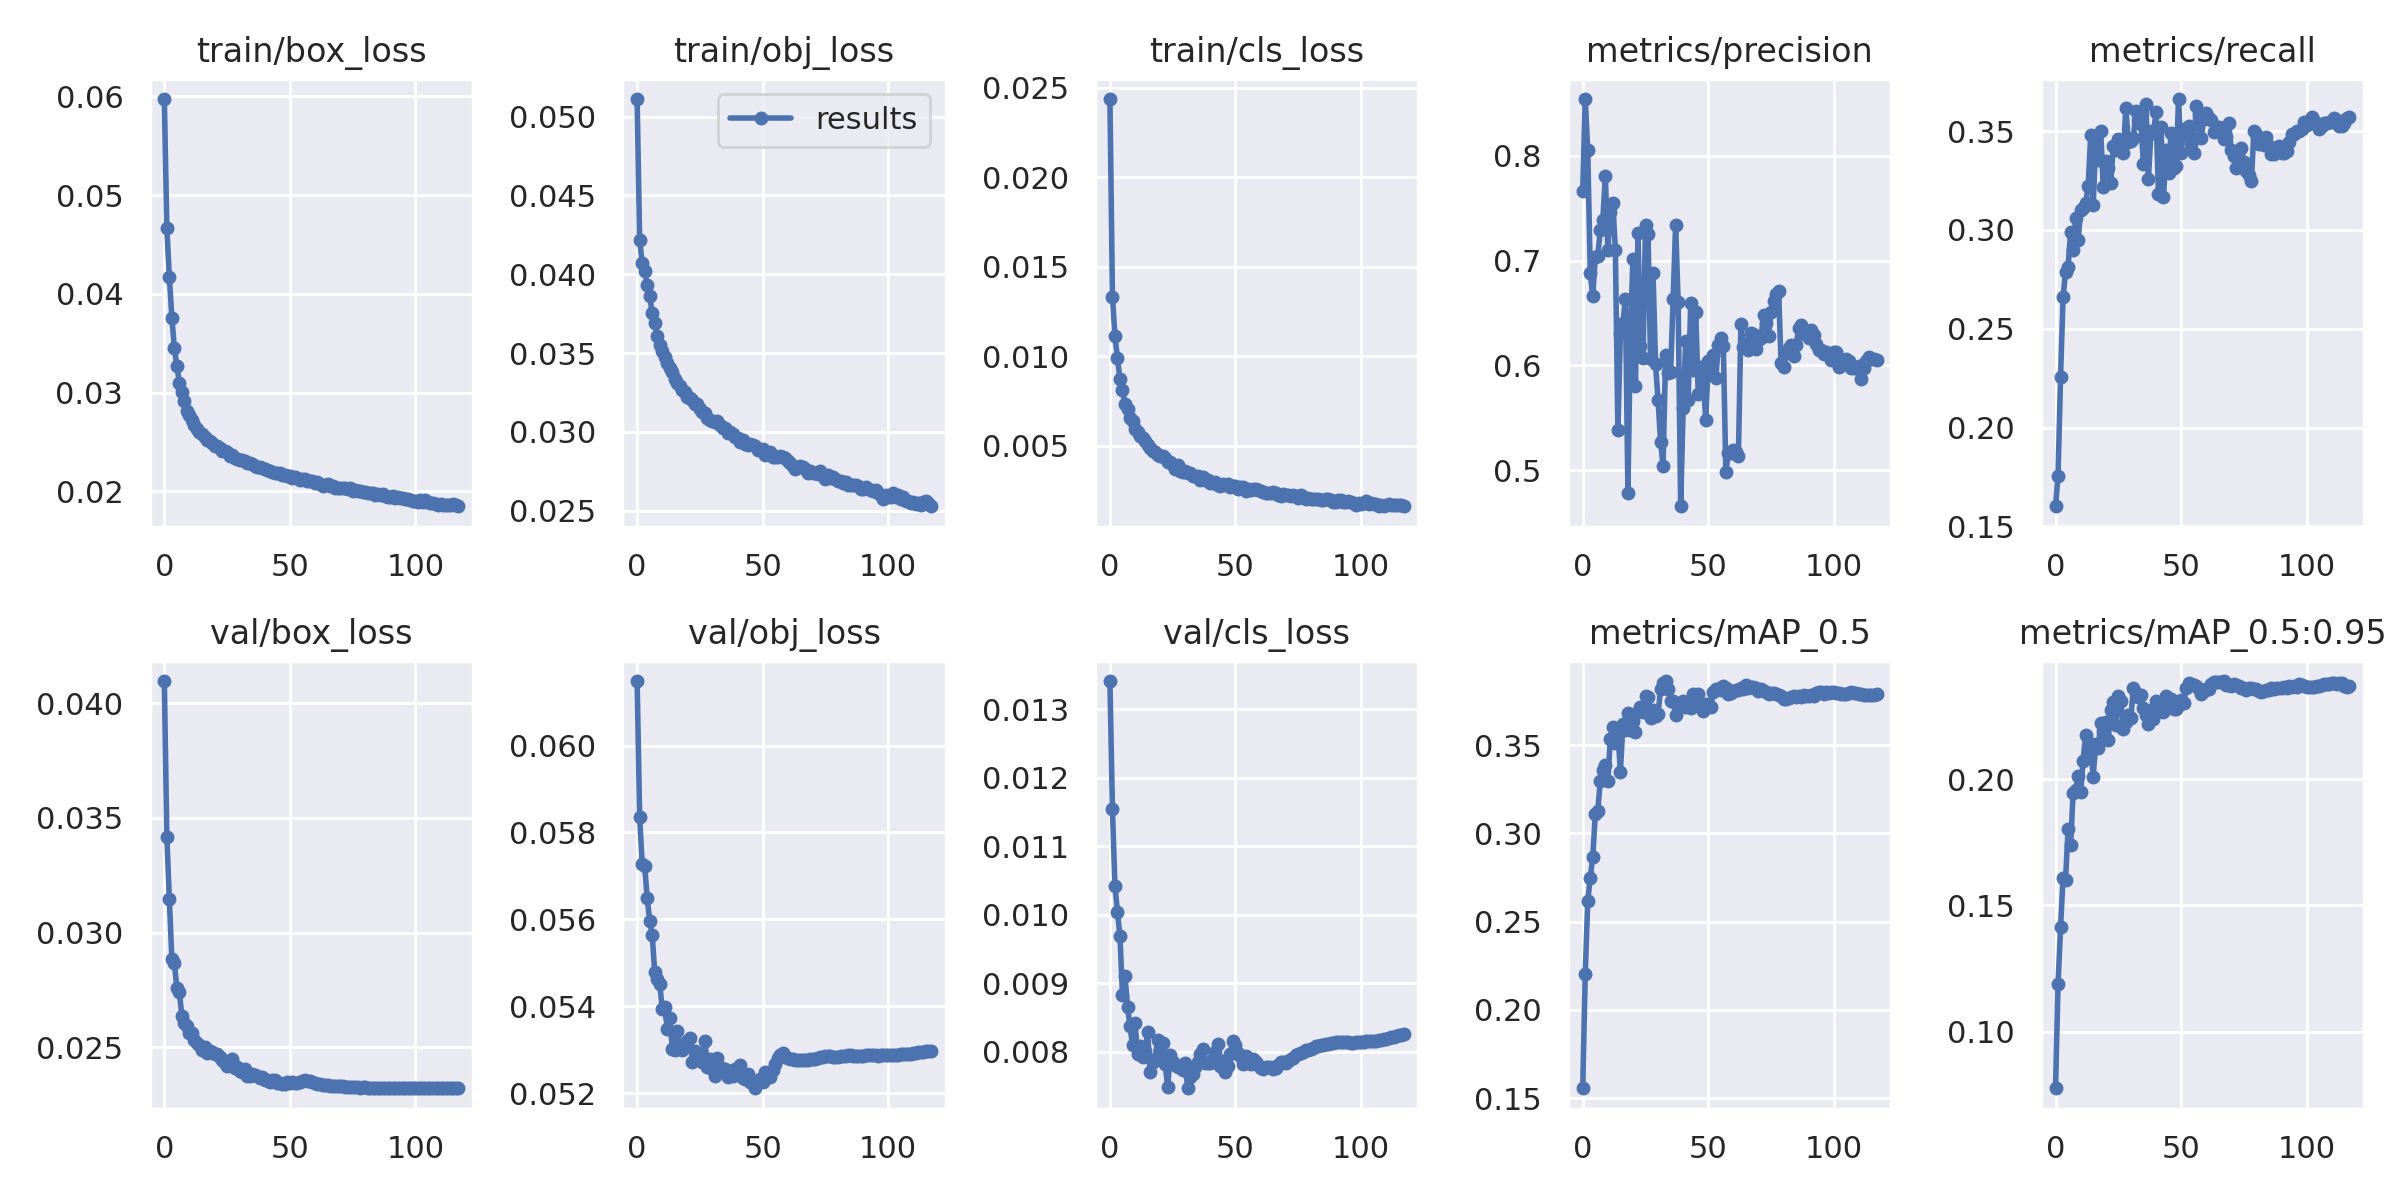

The data file committed next to this chart (first rows):
epoch, train/box_loss, train/obj_loss, train/cls_loss, metrics/precision, metrics/recall, metrics/mAP_0.5, metrics/mAP_0.5:0.95, val/box_loss, val/obj_loss, val/cls_loss, x/lr0, x/lr1, x/lr2
0, 0.05973, 0.05112, 0.02437, 0.7668, 0.1602, 0.1556, 0.0777, 0.04097, 0.06148, 0.01341, 0.07004, 0.003329, 0.003329
1, 0.04665, 0.04215, 0.01333, 0.8541, 0.1756, 0.2205, 0.1188, 0.03418, 0.05837, 0.01154, 0.04001, 0.006641, 0.006641
2, 0.0417, 0.04073, 0.01113, 0.8051, 0.2258, 0.2617, 0.1414, 0.03148, 0.05728, 0.01042, 0.009969, 0.00993, 0.00993
3, 0.03761, 0.0402, 0.009886, 0.6883, 0.2658, 0.275, 0.1609, 0.02884, 0.05724, 0.01004, 0.009901, 0.009901, 0.009901
4, 0.03452, 0.03935, 0.008721, 0.6659, 0.2789, 0.2866, 0.1602, 0.02867, 0.0565, 0.009683, 0.009901, 0.009901, 0.009901
5, 0.03273, 0.03862, 0.008096, 0.7036, 0.2812, 0.3108, 0.1803, 0.02757, 0.05597, 0.008824, 0.009868, 0.009868, 0.009868
6, 0.03096, 0.03756, 0.007315, 0.7044, 0.299, 0.3129, 0.1738, 0.02739, 0.05564, 0.009108, 0.009835, 0.009835, 0.009835
7, 0.03008, 0.03692, 0.007065, 0.7295, 0.2897, 0.3297, 0.1944, 0.02635, 0.05479, 0.008653, 0.009802, 0.009802, 0.009802
8, 0.02915, 0.03608, 0.006579, 0.7389, 0.306, 0.3362, 0.1956, 0.02605, 0.05462, 0.008371, 0.009769, 0.009769, 0.009769
9, 0.02815, 0.0355, 0.006397, 0.7804, 0.2947, 0.3386, 0.2013, 0.02593, 0.05452, 0.008095, 0.009736, 0.009736, 0.009736
10, 0.02774, 0.03514, 0.005939, 0.7098, 0.3101, 0.3296, 0.1949, 0.02562, 0.05394, 0.008424, 0.009703, 0.009703, 0.009703
11, 0.02723, 0.03475, 0.005759, 0.7461, 0.3111, 0.3537, 0.2074, 0.02564, 0.05399, 0.007961, 0.00967, 0.00967, 0.00967
12, 0.02677, 0.03436, 0.005559, 0.7551, 0.3134, 0.3601, 0.2175, 0.0253, 0.05349, 0.008084, 0.009637, 0.009637, 0.009637
13, 0.02635, 0.03403, 0.005436, 0.7101, 0.3222, 0.3514, 0.2083, 0.02518, 0.05373, 0.007918, 0.009604, 0.009604, 0.009604
14, 0.02605, 0.03381, 0.005267, 0.538, 0.3478, 0.3573, 0.214, 0.02509, 0.05303, 0.008002, 0.009571, 0.009571, 0.009571
15, 0.02583, 0.03337, 0.005051, 0.6308, 0.3124, 0.335, 0.201, 0.02487, 0.053, 0.008286, 0.009538, 0.009538, 0.009538
16, 0.02549, 0.03309, 0.004892, 0.6401, 0.3446, 0.3617, 0.2137, 0.025, 0.05344, 0.007706, 0.009505, 0.009505, 0.009505
17, 0.02519, 0.03288, 0.004683, 0.6635, 0.3353, 0.3587, 0.2123, 0.02475, 0.05304, 0.007855, 0.009472, 0.009472, 0.009472
18, 0.0251, 0.03265, 0.00464, 0.4787, 0.35, 0.368, 0.2224, 0.02482, 0.053, 0.007893, 0.009439, 0.009439, 0.009439
19, 0.02489, 0.03254, 0.004512, 0.6312, 0.3219, 0.3586, 0.2191, 0.02479, 0.05309, 0.008169, 0.009406, 0.009406, 0.009406
20, 0.02464, 0.0322, 0.004412, 0.7012, 0.3351, 0.3635, 0.2225, 0.0247, 0.0532, 0.008028, 0.009373, 0.009373, 0.009373
21, 0.02457, 0.03216, 0.004404, 0.5807, 0.3312, 0.3576, 0.2156, 0.02469, 0.05328, 0.008125, 0.00934, 0.00934, 0.00934
22, 0.02436, 0.03201, 0.004332, 0.7265, 0.3237, 0.369, 0.2274, 0.02457, 0.05272, 0.007821, 0.009307, 0.009307, 0.009307
23, 0.02409, 0.03175, 0.004074, 0.6184, 0.3423, 0.3715, 0.2305, 0.02446, 0.05296, 0.007479, 0.009274, 0.009274, 0.009274
24, 0.02404, 0.03174, 0.004073, 0.6068, 0.3406, 0.3685, 0.2214, 0.02432, 0.05285, 0.007947, 0.009241, 0.009241, 0.009241
25, 0.02403, 0.03146, 0.003936, 0.7341, 0.3462, 0.3777, 0.2327, 0.02419, 0.05278, 0.007846, 0.009208, 0.009208, 0.009208
26, 0.02359, 0.03127, 0.003717, 0.7257, 0.3448, 0.3773, 0.2309, 0.0242, 0.05272, 0.00781, 0.009175, 0.009175, 0.009175
27, 0.02371, 0.0312, 0.003908, 0.6065, 0.3387, 0.3654, 0.2199, 0.02448, 0.05321, 0.007781, 0.009142, 0.009142, 0.009142
28, 0.02342, 0.0309, 0.003595, 0.6884, 0.3618, 0.3701, 0.2228, 0.02408, 0.0526, 0.007768, 0.009109, 0.009109, 0.009109
29, 0.02326, 0.03074, 0.003521, 0.6009, 0.3446, 0.3663, 0.2252, 0.02416, 0.0528, 0.007732, 0.009076, 0.009076, 0.009076
30, 0.02317, 0.03067, 0.003577, 0.5668, 0.3451, 0.3679, 0.2243, 0.02395, 0.05255, 0.007829, 0.009043, 0.009043, 0.009043
31, 0.02313, 0.03062, 0.003477, 0.5271, 0.3467, 0.3819, 0.2359, 0.02393, 0.0524, 0.007464, 0.00901, 0.00901, 0.00901
32, 0.02307, 0.03067, 0.003499, 0.5044, 0.3602, 0.3854, 0.2341, 0.02403, 0.05281, 0.007635, 0.008977, 0.008977, 0.008977
33, 0.0229, 0.03044, 0.003326, 0.6097, 0.3558, 0.3864, 0.2323, 0.02376, 0.05262, 0.007676, 0.008944, 0.008944, 0.008944
34, 0.02286, 0.03027, 0.003304, 0.5929, 0.3536, 0.3816, 0.2334, 0.02376, 0.0525, 0.007779, 0.008911, 0.008911, 0.008911
35, 0.02276, 0.03025, 0.003315, 0.5933, 0.3335, 0.3749, 0.228, 0.02381, 0.05256, 0.007843, 0.008878, 0.008878, 0.008878
36, 0.02259, 0.02992, 0.003106, 0.6636, 0.3635, 0.375, 0.2254, 0.02377, 0.05237, 0.007967, 0.008845, 0.008845, 0.008845
37, 0.02247, 0.02998, 0.00323, 0.7342, 0.3256, 0.3671, 0.222, 0.02373, 0.05252, 0.008037, 0.008812, 0.008812, 0.008812
38, 0.02245, 0.02987, 0.003083, 0.66, 0.3502, 0.3723, 0.2275, 0.02365, 0.05239, 0.007826, 0.008779, 0.008779, 0.008779
39, 0.02233, 0.02969, 0.003117, 0.4656, 0.349, 0.3716, 0.2239, 0.0237, 0.05255, 0.007833, 0.008746, 0.008746, 0.008746
40, 0.02225, 0.0296, 0.002909, 0.5595, 0.3594, 0.3752, 0.2309, 0.02358, 0.05246, 0.007832, 0.008713, 0.008713, 0.008713
41, 0.02216, 0.02935, 0.002926, 0.623, 0.3181, 0.3714, 0.2286, 0.02358, 0.05266, 0.007888, 0.00868, 0.00868, 0.00868
42, 0.02211, 0.02945, 0.002979, 0.5674, 0.3519, 0.3745, 0.227, 0.02349, 0.05236, 0.008001, 0.008647, 0.008647, 0.008647
43, 0.02196, 0.0292, 0.002795, 0.6594, 0.3164, 0.3709, 0.2264, 0.02357, 0.05233, 0.008114, 0.008614, 0.008614, 0.008614
44, 0.02183, 0.02913, 0.002757, 0.5958, 0.3404, 0.3793, 0.2327, 0.02358, 0.05244, 0.007795, 0.008581, 0.008581, 0.008581
45, 0.02184, 0.02923, 0.002872, 0.6507, 0.3289, 0.3775, 0.2312, 0.02343, 0.05226, 0.007868, 0.008548, 0.008548, 0.008548
46, 0.02185, 0.02917, 0.002804, 0.573, 0.3491, 0.3787, 0.2317, 0.02346, 0.05228, 0.007701, 0.008515, 0.008515, 0.008515
47, 0.02166, 0.02907, 0.002843, 0.5985, 0.3315, 0.3727, 0.2276, 0.0234, 0.05212, 0.007783, 0.008482, 0.008482, 0.008482
48, 0.02162, 0.02883, 0.002687, 0.5861, 0.3323, 0.3696, 0.2279, 0.02338, 0.05226, 0.007967, 0.008449, 0.008449, 0.008449
49, 0.02161, 0.02884, 0.002753, 0.548, 0.3662, 0.3731, 0.2293, 0.02346, 0.05232, 0.008159, 0.008416, 0.008416, 0.008416
50, 0.02157, 0.0289, 0.002742, 0.6042, 0.3388, 0.3734, 0.2311, 0.02346, 0.05227, 0.008098, 0.008383, 0.008383, 0.008383
51, 0.02138, 0.02855, 0.002605, 0.5938, 0.3513, 0.3717, 0.2301, 0.02346, 0.05248, 0.007984, 0.00835, 0.00835, 0.00835
52, 0.02146, 0.02868, 0.002694, 0.6097, 0.3484, 0.38, 0.2359, 0.02345, 0.05243, 0.007931, 0.008317, 0.008317, 0.008317
53, 0.02134, 0.02872, 0.002715, 0.5878, 0.3527, 0.3818, 0.2381, 0.02345, 0.05238, 0.007817, 0.008284, 0.008284, 0.008284
54, 0.02112, 0.0284, 0.002454, 0.6191, 0.3433, 0.3818, 0.2376, 0.0235, 0.05254, 0.007931, 0.008251, 0.008251, 0.008251
55, 0.02121, 0.02841, 0.002587, 0.6264, 0.339, 0.3815, 0.2372, 0.02355, 0.05268, 0.007835, 0.008218, 0.008218, 0.008218
56, 0.02121, 0.02842, 0.002527, 0.6185, 0.3626, 0.3836, 0.2368, 0.02355, 0.05281, 0.007821, 0.008185, 0.008185, 0.008185
57, 0.02105, 0.02846, 0.002562, 0.4979, 0.3586, 0.3822, 0.2355, 0.02353, 0.05288, 0.007885, 0.008152, 0.008152, 0.008152
58, 0.02105, 0.02838, 0.002604, 0.516, 0.3463, 0.3791, 0.2336, 0.02351, 0.05292, 0.007843, 0.008119, 0.008119, 0.008119
59, 0.02109, 0.02831, 0.002511, 0.5167, 0.3562, 0.3798, 0.2349, 0.02346, 0.05284, 0.007808, 0.008086, 0.008086, 0.008086
... 58 more rows
